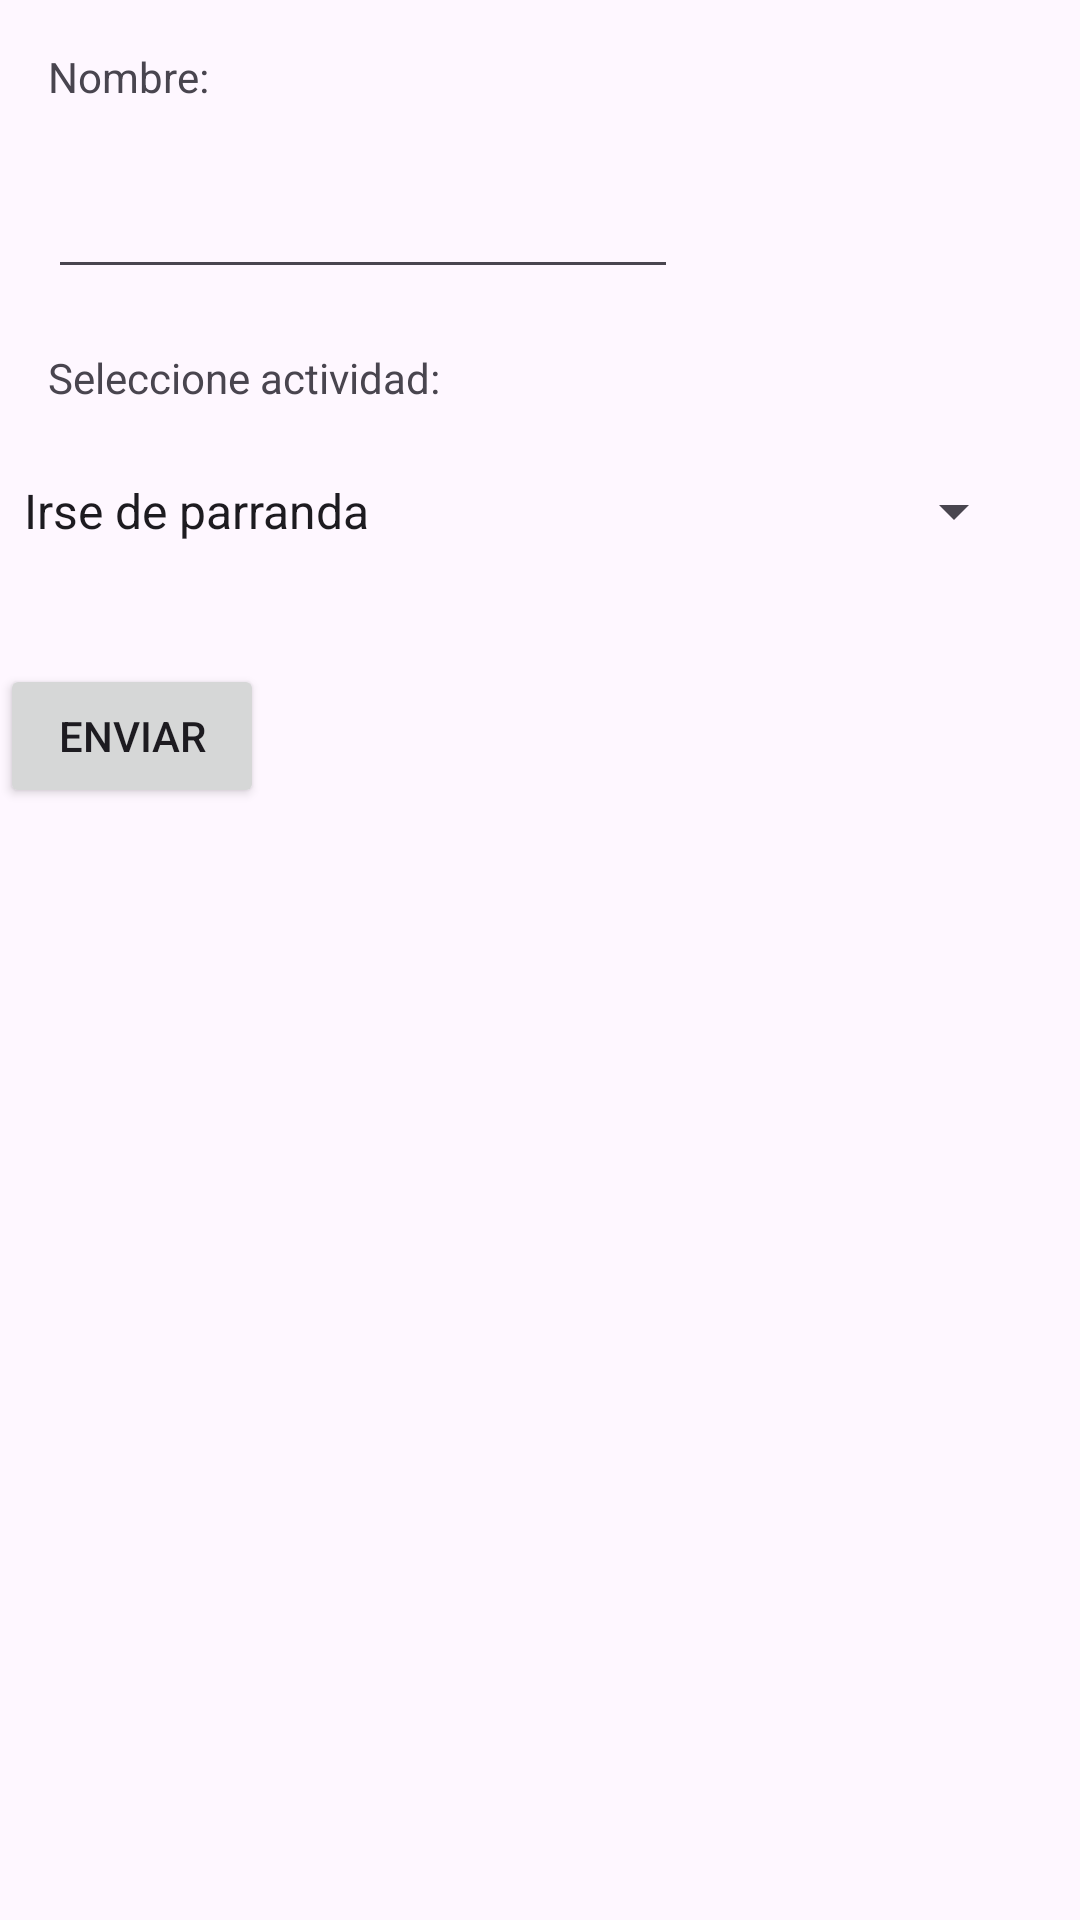

The Android layout XML behind this screen, and the referenced resources:
<!-- AndroidManifest.xml: application theme Theme.NavegarEntreActivities -->
<!-- res/layout/activity_main.xml -->
<?xml version="1.0" encoding="utf-8"?>
<androidx.constraintlayout.widget.ConstraintLayout xmlns:android="http://schemas.android.com/apk/res/android"
    xmlns:app="http://schemas.android.com/apk/res-auto"
    xmlns:tools="http://schemas.android.com/tools"
    android:id="@+id/main"
    android:layout_width="match_parent"
    android:layout_height="match_parent"
    tools:context=".MainActivity">

    <TextView
        android:id="@+id/textView"
        android:layout_width="wrap_content"
        android:layout_height="wrap_content"
        android:layout_marginStart="16dp"
        android:layout_marginTop="16dp"
        android:text="Nombre:"
        app:layout_constraintStart_toStartOf="parent"
        app:layout_constraintTop_toTopOf="parent" />

    <EditText
        android:id="@+id/txtNombre"
        android:layout_width="wrap_content"
        android:layout_height="wrap_content"
        android:layout_marginStart="16dp"
        android:layout_marginTop="20dp"
        android:ems="10"
        android:inputType="text"
        app:layout_constraintStart_toStartOf="parent"
        app:layout_constraintTop_toBottomOf="@+id/textView" />

    <TextView
        android:id="@+id/textView2"
        android:layout_width="wrap_content"
        android:layout_height="wrap_content"
        android:layout_marginStart="16dp"
        android:layout_marginTop="20dp"
        android:text="Seleccione actividad:"
        app:layout_constraintStart_toStartOf="parent"
        app:layout_constraintTop_toBottomOf="@+id/txtNombre" />

    <Spinner
        android:id="@+id/spnActividad"
        android:layout_width="342dp"
        android:layout_height="46dp"
        android:layout_marginTop="12dp"
        android:entries="@array/actividades"
        app:layout_constraintTop_toBottomOf="@+id/textView2"
        tools:layout_editor_absoluteX="16dp" />

    <Button
        android:id="@+id/btnEnviar"
        android:layout_width="wrap_content"
        android:layout_height="wrap_content"
        android:layout_marginTop="28dp"
        android:text="Enviar"
        app:layout_constraintTop_toBottomOf="@+id/spnActividad"
        tools:layout_editor_absoluteX="160dp" />
</androidx.constraintlayout.widget.ConstraintLayout>
<!-- resources referenced by this layout -->
<resources>
  <string-array name="actividades">
          <item>Irse de parranda</item>
          <item>Jugar Futbol</item>
          <item>Gilear a las chicas</item>
          <item>Atormentar al Huasaberto</item>
      </string-array>
  <style name="Theme.NavegarEntreActivities" parent="Base.Theme.NavegarEntreActivities" />
  <style name="Base.Theme.NavegarEntreActivities" parent="Theme.Material3.DayNight.NoActionBar">
          
          
      </style>
</resources>
